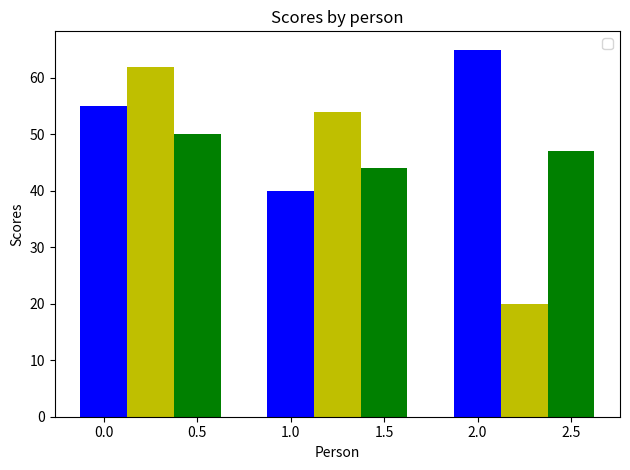

Write the Python code that produced this figure.
# -*- coding: utf-8 -*-
"""
Created on Thu Sep 26 02:34:39 2019

@author: Mudassir Kidwai
"""

import numpy as np
import matplotlib.pyplot as plt

# data to plot
n_groups = 3
charlieBhai = (55, 40, 65)
JackieBhai = (62, 54, 20)
JerryBhai = (50,44,47)

# create plot
fig, ax = plt.subplots()
index = np.arange(n_groups)
bar_width = 0.25
#opacity = 0.8

rects1 = plt.bar(index, charlieBhai, bar_width, color = 'b')
rects2 = plt.bar(index+bar_width, JackieBhai, bar_width, color = 'y')
rects3 = plt.bar(index+(2*bar_width), JerryBhai, bar_width, color = 'g')

plt.xlabel('Person') 
plt.ylabel('Scores')
plt.title('Scores by person')

#plt.xticks(index + bar_width, ('A', 'B', 'C', 'D'))
plt.legend()
plt.tight_layout()
plt.show()